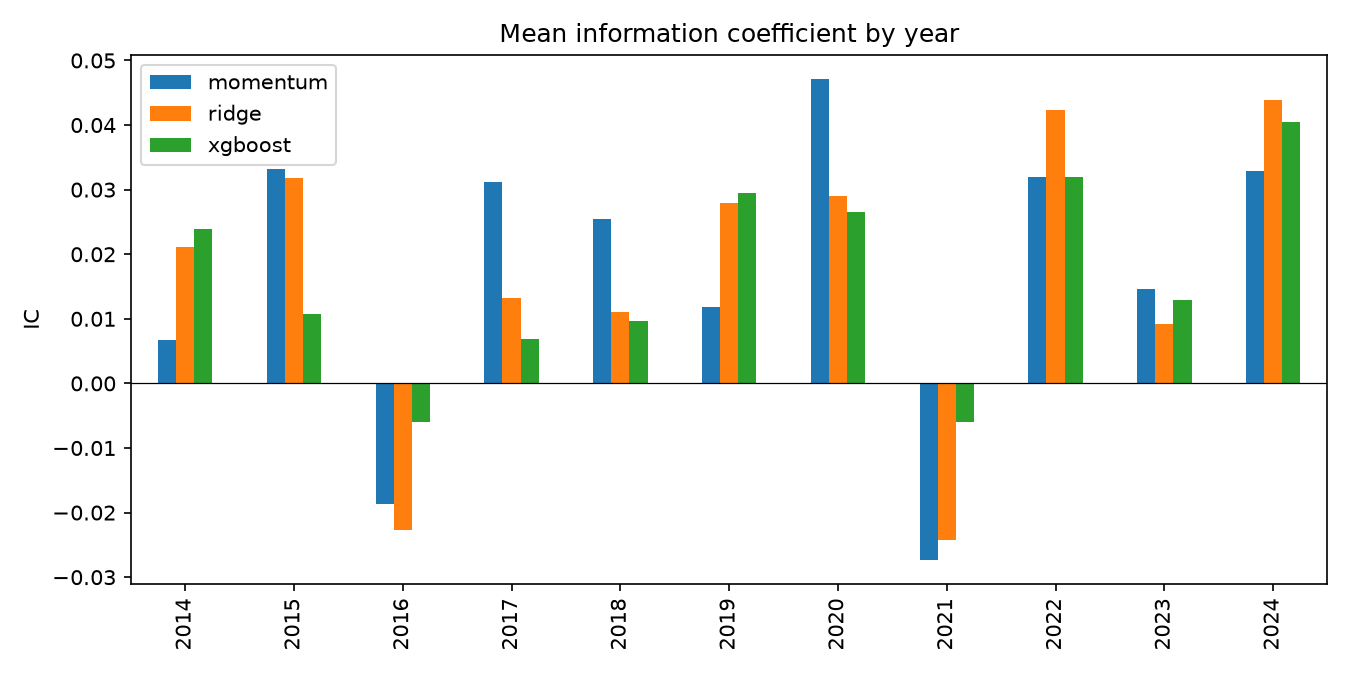

Source data for this figure (header and first rows):
, momentum, ridge, xgboost
2014, 0.006749, 0.02116, 0.0239
2015, 0.03321, 0.03184, 0.01076
2016, -0.01875, -0.02276, -0.006038
2017, 0.0312, 0.0132, 0.006904
2018, 0.02548, 0.01109, 0.009663
2019, 0.01185, 0.028, 0.02954
2020, 0.0472, 0.02901, 0.02649
2021, -0.02732, -0.02424, -0.005923
2022, 0.03192, 0.0423, 0.03202
2023, 0.01463, 0.009137, 0.01293
2024, 0.03286, 0.04382, 0.04053
